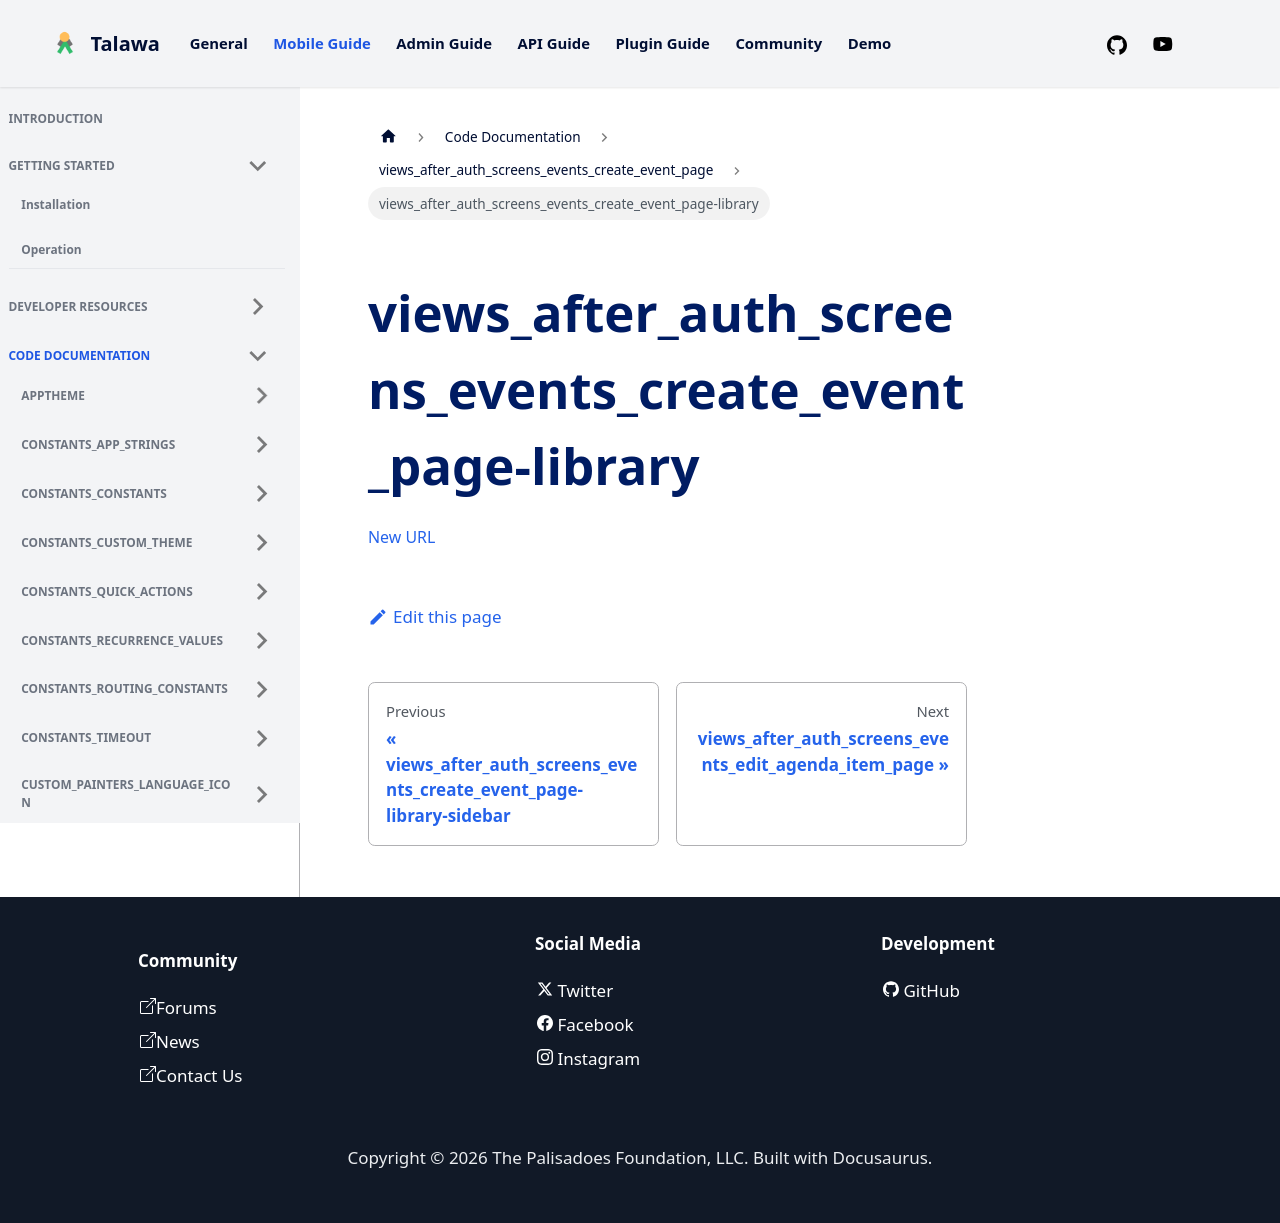

repository: PalisadoesFoundation/talawa · page: docs/auto-docs/views_after_auth_screens_events_create_event_page/views_after_auth_screens_events_create_event_page-library/index.html · generator: docusaurus

[New URL](../views_after_auth_screens_events_create_event_page/)
